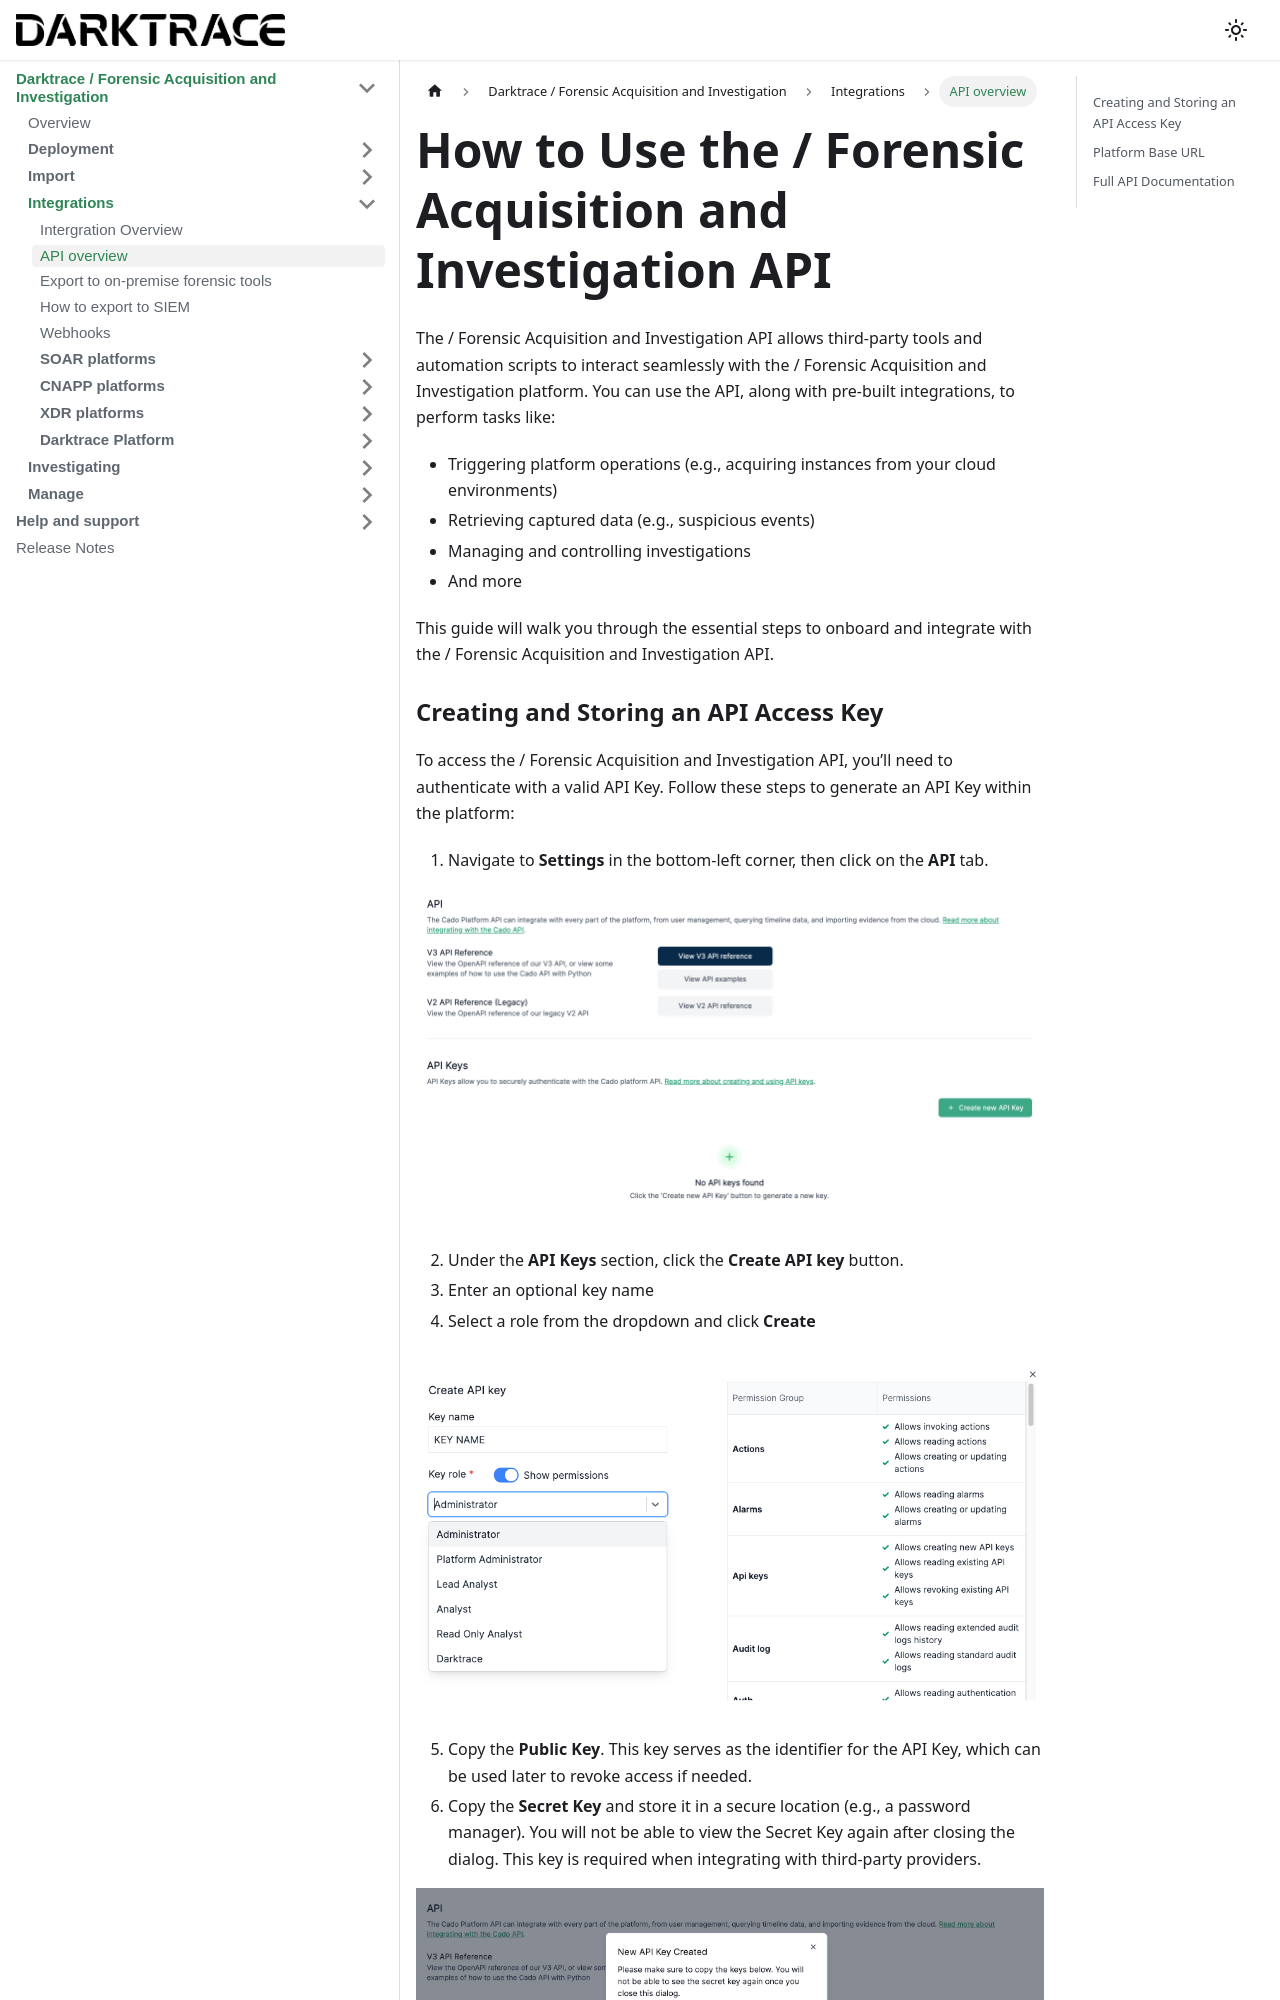

repository: cado-security/product-help · page: cado/integrations/api-overview.html · generator: docusaurus

---
title: API overview
hide_title: true
sidebar_position: 1
---

# How to Use the / Forensic Acquisition and Investigation API

The / Forensic Acquisition and Investigation API allows third-party tools and automation scripts to interact seamlessly with the / Forensic Acquisition and Investigation platform. You can use the API, along with pre-built integrations, to perform tasks like:

- Triggering platform operations (e.g., acquiring instances from your cloud environments)
- Retrieving captured data (e.g., suspicious events)
- Managing and controlling investigations
- And more

This guide will walk you through the essential steps to onboard and integrate with the / Forensic Acquisition and Investigation API.
